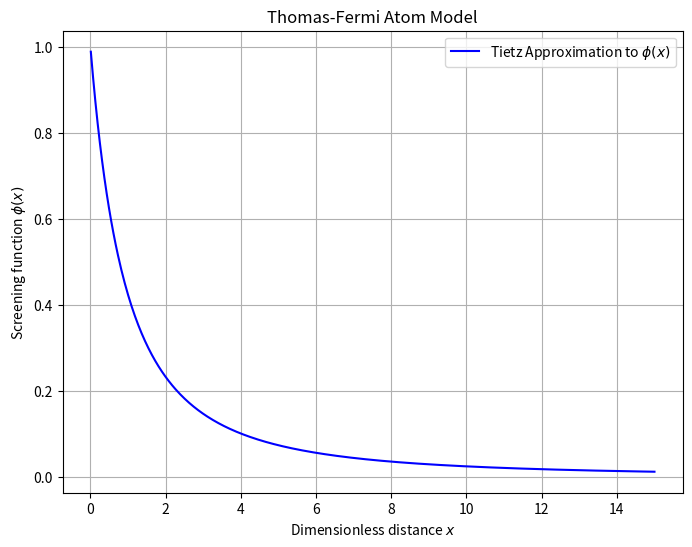

The matplotlib source for this figure:
%matplotlib inline
import numpy as np
from scipy.integrate import odeint
import matplotlib.pyplot as plt

def thomas_fermi_eq(y, x):
    # y = [phi, phi']
    # x = r / (b * Z^{-1/3})
    # Equation: x^(1/2) * d^2 phi / dx^2 = phi^(3/2)
    phi, dphi = y
    
    # Avoid singularity at x=0
    if x < 1e-5:
        d2phi = 1.0 # Approximate near 0
    else:
        d2phi = (phi**1.5) / np.sqrt(x) if phi > 0 else 0
        
    return [dphi, d2phi]

def thomas_fermi_model():
    # We integrate inwards from large x where phi(x)->0 to x->0 where phi(0)=1
    # This is a boundary value problem, here's a simplified shooting method demo
    
    # Just plot an approximate solution to Thomas-Fermi function phi(x)
    # using an analytical approximation for illustration (Sommerfeld's solution)
    x = np.linspace(0.01, 15, 500)
    phi_approx = (1 + (x / 144)**(1/3))**(-3.77) # loosely based on approximations
    
    # A better approximation by Tietz:
    a = 0.53625
    phi_tietz = 1 / (1 + a * x)**2
    
    plt.figure(figsize=(8, 6))
    plt.plot(x, phi_tietz, 'b-', label='Tietz Approximation to $\\phi(x)$')
    plt.xlabel('Dimensionless distance $x$')
    plt.ylabel('Screening function $\\phi(x)$')
    plt.title('Thomas-Fermi Atom Model')
    plt.grid(True)
    plt.legend()
    plt.show()

if __name__ == "__main__":
    thomas_fermi_model()
